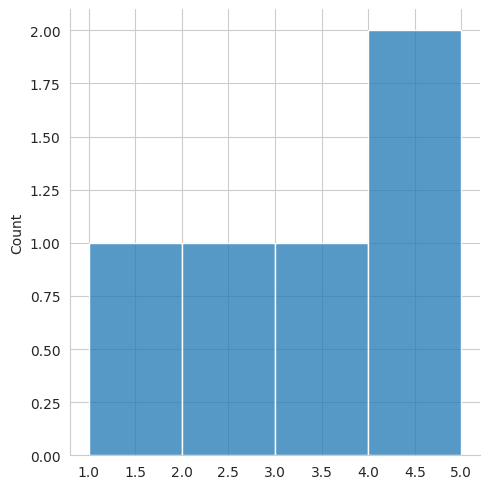

Recreate this plot in Python.
import seaborn as sns
import matplotlib.pyplot as plt
sns.set_style("whitegrid")
sns.displot([1, 2, 3, 4, 5])
plt.show()
input("Press Enter to continue...")
